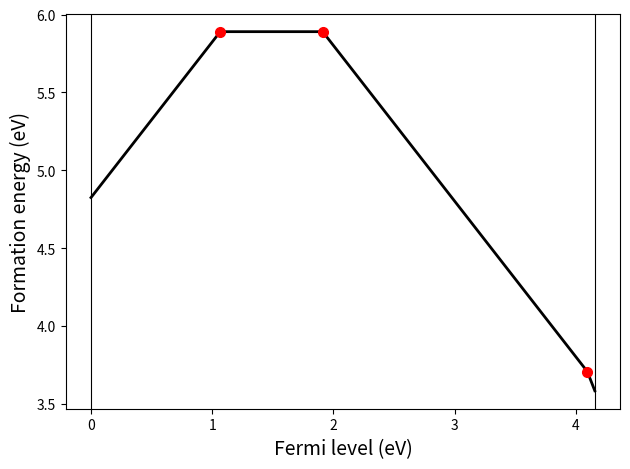

Recreate this plot in Python.
#!/usr/bin/env python3
# Written by Joseph P.Vera
# 2026-09

"""
Usage: 
      python3 formation_energy.py [--all] [--nc] [--qe]
"""

import argparse
import numpy as np
import matplotlib.pyplot as plt

parser = argparse.ArgumentParser(description="Defect formation energy plot")
parser.add_argument("--all", action="store_true",
                     help="Plot the minimum curve and all individual charge-state curves. "
                          "By default, only the minimum curve is plotted.")
parser.add_argument("--nc", action="store_true",
                     help="Do not apply finite-size corrections (E_corr). "
                          "By default, corrections are applied.")
parser.add_argument("--qe", action="store_true",
                     help="Interpret E_bulk, E_def, u_C and u_N as Quantum ESPRESSO "
                          "total energies given in Ry, and convert them to eV. "
                          "By default, all input energies are assumed to already be in eV (VASP).")
args = parser.parse_args()

RY_TO_EV = 13.605693122994

# Band edges
E_VBM = 9.646  # VASP
E_CBM = 13.8025 # VASP

Gap = E_CBM - E_VBM

# Fermi energy range
E_F = np.linspace(0, Gap, 500)

# Total energy for perfect supercell (VASP ---> eV, and QE ---> Ry)
E_bulk = -1961.920072 # VASP

# Total energies for defect supercell (VASP ---> eV, and QE ---> Ry), energy corrections, and charge states
E_def = np.array([-1909.157681, -1922.190560, -1934.987194, -1946.164795, -1957.028853, -1966.921169]) # VASP
E_corr = np.array([2.785574281694399, 1.3239220120693769, 0.3797874083283934, 0.0, 0.15225000859821225, 0.7558700990885153]) # VASP

q = np.array([-3, -2, -1, 0, 1, 2])

# Chemical potentials (VASP ---> eV, and QE ---> Ry)
u_C = -9.09304 # VASP
u_N = -8.320881 # VASP

n_C = -2
n_N = 1

u = n_C * u_C + n_N * u_N

# Convert only the QE total energies (E_bulk, E_def, u_C, u_N) from Ry to eV when --qe is set
if args.qe:
    E_bulk = E_bulk * RY_TO_EV
    E_def = E_def * RY_TO_EV

# Corrections are applied by default, --nc disables them
if args.nc:
    E_corr_used = np.zeros_like(E_corr)
else:
    E_corr_used = E_corr
    
if args.qe:
    u = u * RY_TO_EV

# Formation energy is linear in E_F for every charge state: E_form_i(E_F) = a_i * E_F + b_i
a = q.astype(float)
b = (E_def - E_bulk - u + q * E_VBM + E_corr_used)

E_form_all = np.array([a[i] * E_F + b[i] for i in range(len(q))])

# Minimum curve
E_min = np.min(E_form_all, axis=0)
q_min_idx = np.argmin(E_form_all, axis=0) 

# Find the exact intersection points where the dominant charge state switches 
# Two lines a_i*x+b_i and a_j*x+b_j intersect at x = (b_j - b_i) / (a_i - a_j)
intersections = []
for k in range(len(q_min_idx) - 1):
    i, j = q_min_idx[k], q_min_idx[k + 1]
    if i != j:
        if a[i] == a[j]:
            continue  
        x_cross = (b[j] - b[i]) / (a[i] - a[j])
        # Keep only crossings within the plotted Fermi-level range
        if E_F[0] <= x_cross <= E_F[-1]:
            y_cross = a[i] * x_cross + b[i]
            intersections.append((x_cross, y_cross, q[i], q[j]))

# Remove near-duplicate points (in case a crossing lands exactly on a grid node)
unique_intersections = []
for pt in intersections:
    if not any(np.isclose(pt[0], u[0], atol=1e-6) for u in unique_intersections):
        unique_intersections.append(pt)

plt.figure()

if args.all:
    for i, charge in enumerate(q):
        plt.plot(E_F, E_form_all[i], linewidth=1, alpha=0.4, label=f"q={charge:+d}")

# Minimum curve
plt.plot(E_F, E_min, color="black", linewidth=2)#, label="Minimum curve")

# Mark the intersection (charge-transition) points
for x_cross, y_cross, qi, qj in unique_intersections:
    plt.plot(x_cross, y_cross, "o", color="red", markersize=7, zorder=5)

plt.axvline(Gap, linestyle="-", color="black", linewidth=0.8)
plt.axvline(0, color="black", linewidth=0.8)

plt.xlabel("Fermi level (eV)", fontsize=14)
plt.ylabel("Formation energy (eV)", fontsize=14)

if args.all:
    plt.legend(frameon=False)
    
plt.tight_layout()

suffix = ("_nc" if args.nc else "") + ("_qe" if args.qe else "")
plt.savefig(f"formation_energy-corrections-pydefect{suffix}.png", dpi=150)

# Print the (x, y) values of the intersection points
corr_status = "without corrections" if args.nc else "with corrections"
print(f"\nCharge-transition levels (intersections of the minimum curve, {corr_status}):")
if unique_intersections:
    for x_cross, y_cross, qi, qj in unique_intersections:
        print(f"  q={qi:+d}/{qj:+d}  ->  E_F = {x_cross:.4f} eV,  E_form = {y_cross:.4f} eV")
else:
    print("No transitions found within the plotted Fermi-level range.")
